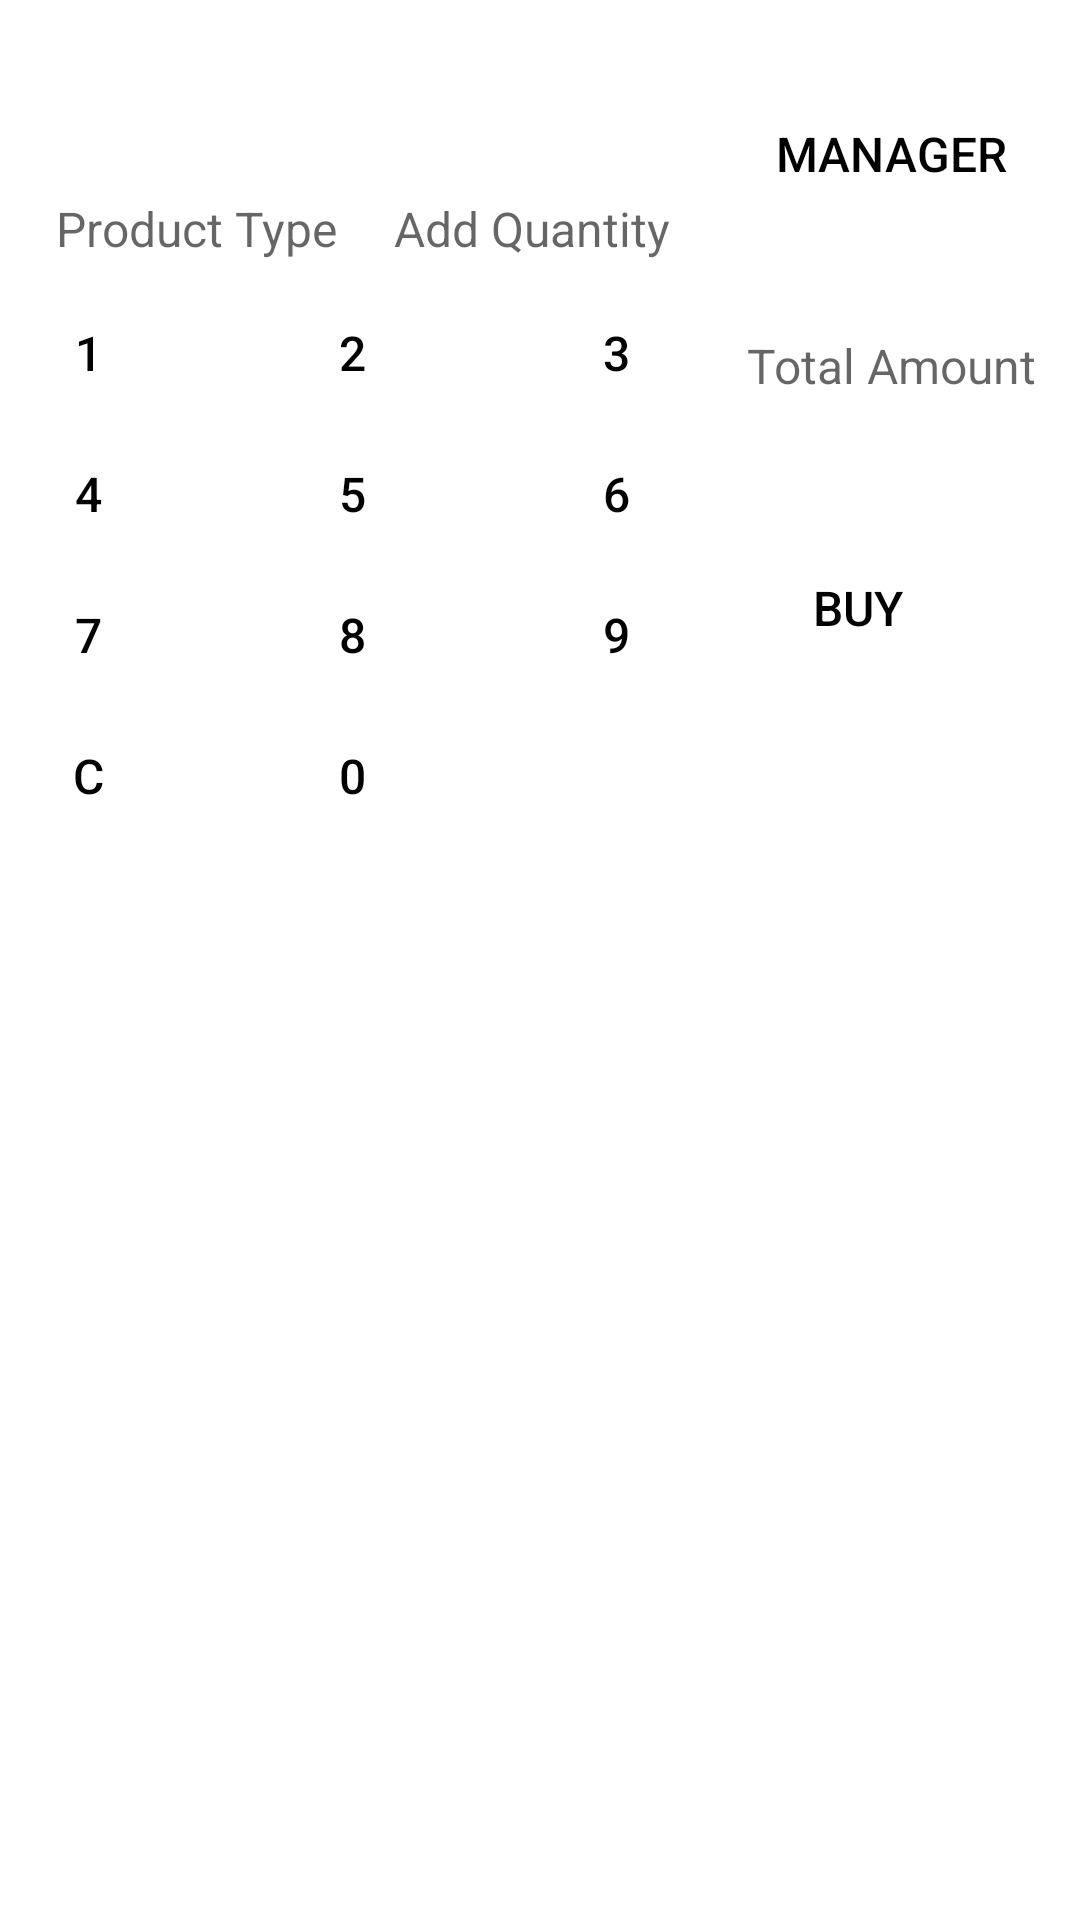

Layout XML and referenced resources for this Android screen:
<!-- AndroidManifest.xml: application theme Theme.CashRegisterAppJava -->
<!-- res/layout/activity_main.xml -->
<?xml version="1.0" encoding="utf-8"?>
<androidx.constraintlayout.widget.ConstraintLayout xmlns:android="http://schemas.android.com/apk/res/android"
    xmlns:app="http://schemas.android.com/apk/res-auto"
    xmlns:tools="http://schemas.android.com/tools"
    android:layout_width="match_parent"
    android:layout_height="match_parent"
    tools:context=".MainActivity">

    <androidx.constraintlayout.widget.Guideline
        android:id="@+id/guidelineVertical"
        android:layout_width="wrap_content"
        android:layout_height="wrap_content"
        android:orientation="vertical"
        app:layout_constraintGuide_percent="0.65" />
    <androidx.constraintlayout.widget.Guideline
        android:id="@+id/topHorizontalLine"
        android:layout_width="wrap_content"
        android:layout_height="wrap_content"
        android:orientation="horizontal"
        app:layout_constraintGuide_percent="0.25" />
    <androidx.constraintlayout.widget.Guideline
        android:id="@+id/bottomHorizontalLine"
        android:layout_width="wrap_content"
        android:layout_height="wrap_content"
        android:orientation="horizontal"
        app:layout_constraintGuide_percent="0.65" />

    <TextView
        android:id="@+id/productTypeTextView"
        android:layout_width="wrap_content"
        android:layout_height="wrap_content"
        android:layout_marginLeft="@dimen/margin"
        android:layout_marginBottom="@dimen/margin"
        android:hint="@string/product_type"
        android:textSize="@dimen/textSize"
        app:layout_constraintBottom_toTopOf="@id/topHorizontalLine"
        app:layout_constraintEnd_toStartOf="@id/addQuantityTextView"
        app:layout_constraintStart_toStartOf="parent"
        app:layout_constraintTop_toTopOf="parent"
         />
    <TextView
        android:id="@+id/addQuantityTextView"
        android:layout_width="wrap_content"
        android:layout_height="wrap_content"
        android:layout_marginLeft="@dimen/margin"
        android:layout_marginBottom="@dimen/margin"
        android:hint="@string/add_quantity"
        android:textSize="@dimen/textSize"
        app:layout_constraintStart_toEndOf="@id/productTypeTextView"
        app:layout_constraintTop_toTopOf="parent"
        app:layout_constraintEnd_toStartOf="@id/guidelineVertical"
        app:layout_constraintBottom_toTopOf="@id/topHorizontalLine" />

    <Button
        android:id="@+id/buttonManager"
        android:layout_width="wrap_content"
        android:layout_height="wrap_content"
        android:layout_marginLeft="@dimen/fab_margin"
        android:layout_marginBottom="@dimen/margin"
        android:background="@drawable/rectangular_button"
        android:text="@string/manager"
        android:textColor="@color/black"
        android:textSize="@dimen/textSize"
        app:layout_constraintBottom_toTopOf="@id/totalAmountTextView"
        app:layout_constraintEnd_toEndOf="parent"
        app:layout_constraintStart_toEndOf="@id/guidelineVertical"
        app:layout_constraintTop_toTopOf="parent" />
    <TextView
        android:id="@+id/totalAmountTextView"
        android:layout_width="wrap_content"
        android:layout_height="wrap_content"
        android:hint="@string/total_amount"
        android:textSize="@dimen/textSize"
        android:layout_marginLeft="@dimen/fab_margin"
        app:layout_constraintTop_toBottomOf="@id/buttonManager"
        app:layout_constraintEnd_toEndOf="parent"
        app:layout_constraintStart_toEndOf="@id/guidelineVertical"
        app:layout_constraintBottom_toTopOf="@+id/topHorizontalLine" />

    <TableLayout
        android:id="@+id/tableLayout"
        android:layout_width="wrap_content"
        android:layout_height="0dp"
        android:layout_marginTop="@dimen/margin"
        app:layout_constraintStart_toStartOf="parent"
        app:layout_constraintTop_toBottomOf="@id/productTypeTextView"
        app:layout_constraintEnd_toStartOf="@id/guidelineVertical"
        app:layout_constraintBottom_toBottomOf="parent"
        >

        <TableRow>

            <Button
                android:id="@+id/button1"
                android:layout_height="45dp"
                android:background="@drawable/rectangular_button"
                android:text="@string/one"
                android:textColor="@color/black"
                android:textSize="@dimen/textSize" />

            <Button
                android:id="@+id/button2"
                android:layout_height="45dp"
                android:background="@drawable/rectangular_button"
                android:text="@string/two"
                android:textColor="@color/black"
                android:textSize="@dimen/textSize" />

            <Button
                android:id="@+id/button3"
                android:layout_height="45dp"
                android:background="@drawable/rectangular_button"
                android:text="@string/three"
                android:textColor="@color/black"
                android:textSize="@dimen/textSize" />

        </TableRow>

        <Space
            android:layout_width="wrap_content"
            android:layout_height="2dp" />

        <TableRow>

            <Button
                android:id="@+id/button4"
                android:layout_height="45dp"
                android:background="@drawable/rectangular_button"
                android:text="@string/four"
                android:textColor="@color/black"
                android:textSize="@dimen/textSize" />

            <Button
                android:id="@+id/button5"
                android:layout_height="45dp"
                android:background="@drawable/rectangular_button"
                android:text="@string/five"
                android:textColor="@color/black"
                android:textSize="@dimen/textSize" />

            <Button
                android:id="@+id/button6"
                android:layout_height="45dp"
                android:background="@drawable/rectangular_button"
                android:text="@string/six"
                android:textColor="@color/black"
                android:textSize="@dimen/textSize" />
        </TableRow>

        <Space
            android:layout_width="wrap_content"
            android:layout_height="2dp" />

        <TableRow>

            <Button
                android:id="@+id/button7"
                android:layout_height="45dp"
                android:background="@drawable/rectangular_button"
                android:text="@string/seven"
                android:textColor="@color/black"
                android:textSize="@dimen/textSize" />

            <Button
                android:id="@+id/button8"
                android:layout_height="45dp"
                android:background="@drawable/rectangular_button"
                android:text="@string/eight"
                android:textColor="@color/black"
                android:textSize="@dimen/textSize" />

            <Button
                android:id="@+id/button9"
                android:layout_height="45dp"
                android:background="@drawable/rectangular_button"
                android:text="@string/nine"
                android:textColor="@color/black"
                android:textSize="@dimen/textSize" />
        </TableRow>

        <Space
            android:layout_width="wrap_content"
            android:layout_height="2dp" />

        <TableRow>

            <Button
                android:id="@+id/buttonClear"
                android:layout_height="45dp"
                android:background="@drawable/rectangular_button"
                android:text="@string/clear"
                android:textColor="@color/black"
                android:textSize="@dimen/textSize" />

            <Button
                android:id="@+id/button0"
                android:layout_height="45dp"
                android:background="@drawable/rectangular_button"
                android:text="@string/zero"
                android:textColor="@color/black"
                android:textSize="@dimen/textSize" />
        </TableRow>

    </TableLayout>
    <Button
        android:id="@+id/buttonBuy"
        android:layout_width="wrap_content"
        android:layout_height="140dp"
        android:background="@drawable/rectangular_button"
        android:text="@string/buy"
        android:textColor="@color/black"
        android:textSize="@dimen/textSize"
        android:layout_marginLeft="@dimen/margin"
        app:layout_constraintStart_toEndOf="@id/guidelineVertical"
        app:layout_constraintTop_toBottomOf="@id/totalAmountTextView" />

    <ListView
        android:id="@+id/listView"
        android:layout_width="0dp"
        android:layout_height="0dp"
        app:layout_constraintBottom_toBottomOf="parent"
        app:layout_constraintEnd_toEndOf="parent"
        app:layout_constraintStart_toStartOf="parent"
        app:layout_constraintTop_toBottomOf="@id/bottomHorizontalLine" />

</androidx.constraintlayout.widget.ConstraintLayout>
<!-- resources referenced by this layout -->
<resources>
  <color name="black">#FF000000</color>
  <dimen name="margin">8dp</dimen>
  <dimen name="textSize">16sp</dimen>
  <!-- drawable rectangular_button (drawable) -->
  <shape xmlns:android="http://schemas.android.com/apk/res/android"
      android:shape="rectangle">
      <corners android:radius="4dp"/> 
  </shape>
  <string name="add_quantity">Add Quantity</string>
  <string name="buy">BUY</string>
  <string name="clear">C</string>
  <string name="eight">8</string>
  <string name="five">5</string>
  <string name="four">4</string>
  <string name="manager">MANAGER</string>
  <string name="nine">9</string>
  <string name="one">1</string>
  <string name="product_type">Product Type</string>
  <string name="seven">7</string>
  <string name="six">6</string>
  <string name="three">3</string>
  <string name="total_amount">Total Amount</string>
  <string name="two">2</string>
  <string name="zero">0</string>
  <style name="Theme.CashRegisterAppJava" parent="Base.Theme.CashRegisterAppJava" />
  <style name="Base.Theme.CashRegisterAppJava" parent="Theme.MaterialComponents.DayNight">
          
          <item name="colorPrimary">@color/Cyan</item>
          <item name="colorOnPrimary">@color/white</item>
      </style>
  <color name="Cyan">#03dac5</color>
  <color name="white">#FFFFFFFF</color>
</resources>
